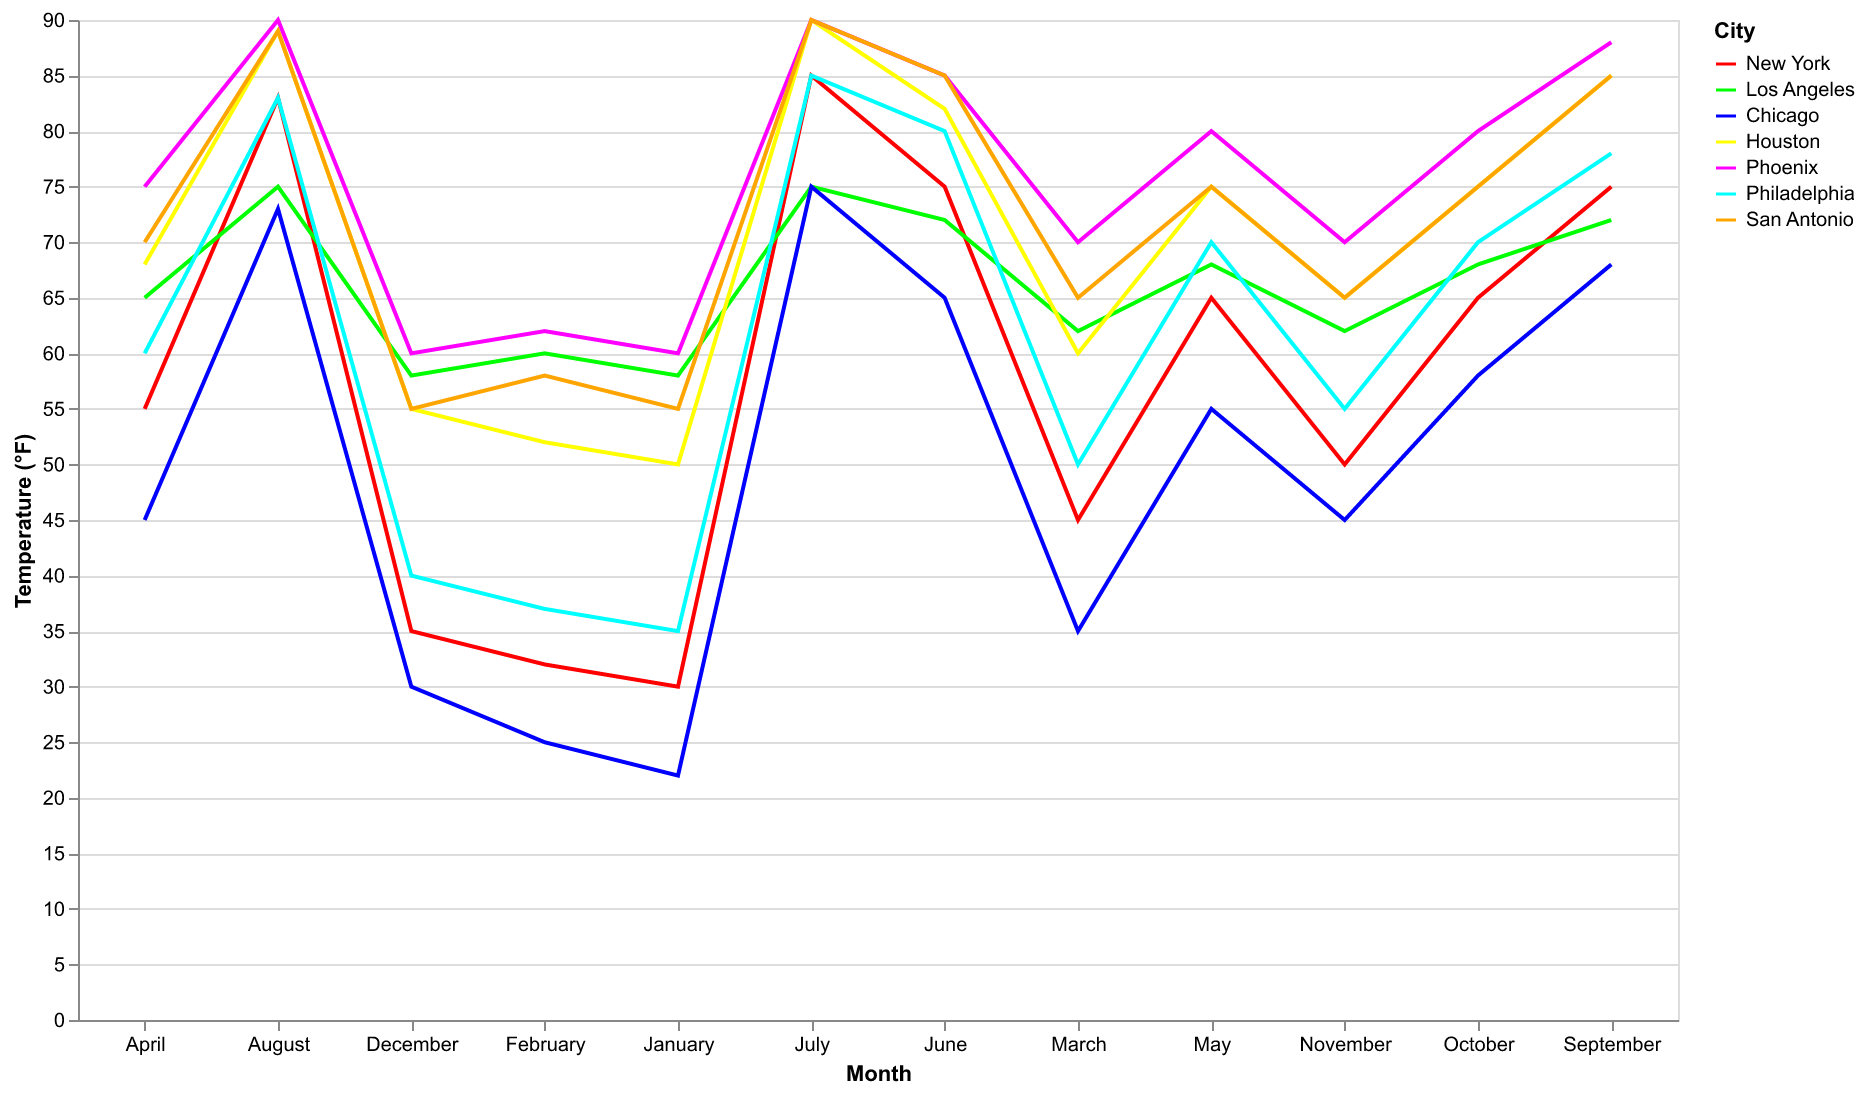

The file beside this chart, header and first rows:
Month, New York, Los Angeles, Chicago, Houston, Phoenix, Philadelphia, San Antonio
January, 30, 58, 22, 50, 60, 35, 55
February, 32, 60, 25, 52, 62, 37, 58
March, 45, 62, 35, 60, 70, 50, 65
April, 55, 65, 45, 68, 75, 60, 70
May, 65, 68, 55, 75, 80, 70, 75
June, 75, 72, 65, 82, 85, 80, 85
July, 85, 75, 75, 90, 90, 85, 90
August, 83, 75, 73, 89, 90, 83, 89
September, 75, 72, 68, 85, 88, 78, 85
October, 65, 68, 58, 75, 80, 70, 75
November, 50, 62, 45, 65, 70, 55, 65
December, 35, 58, 30, 55, 60, 40, 55
